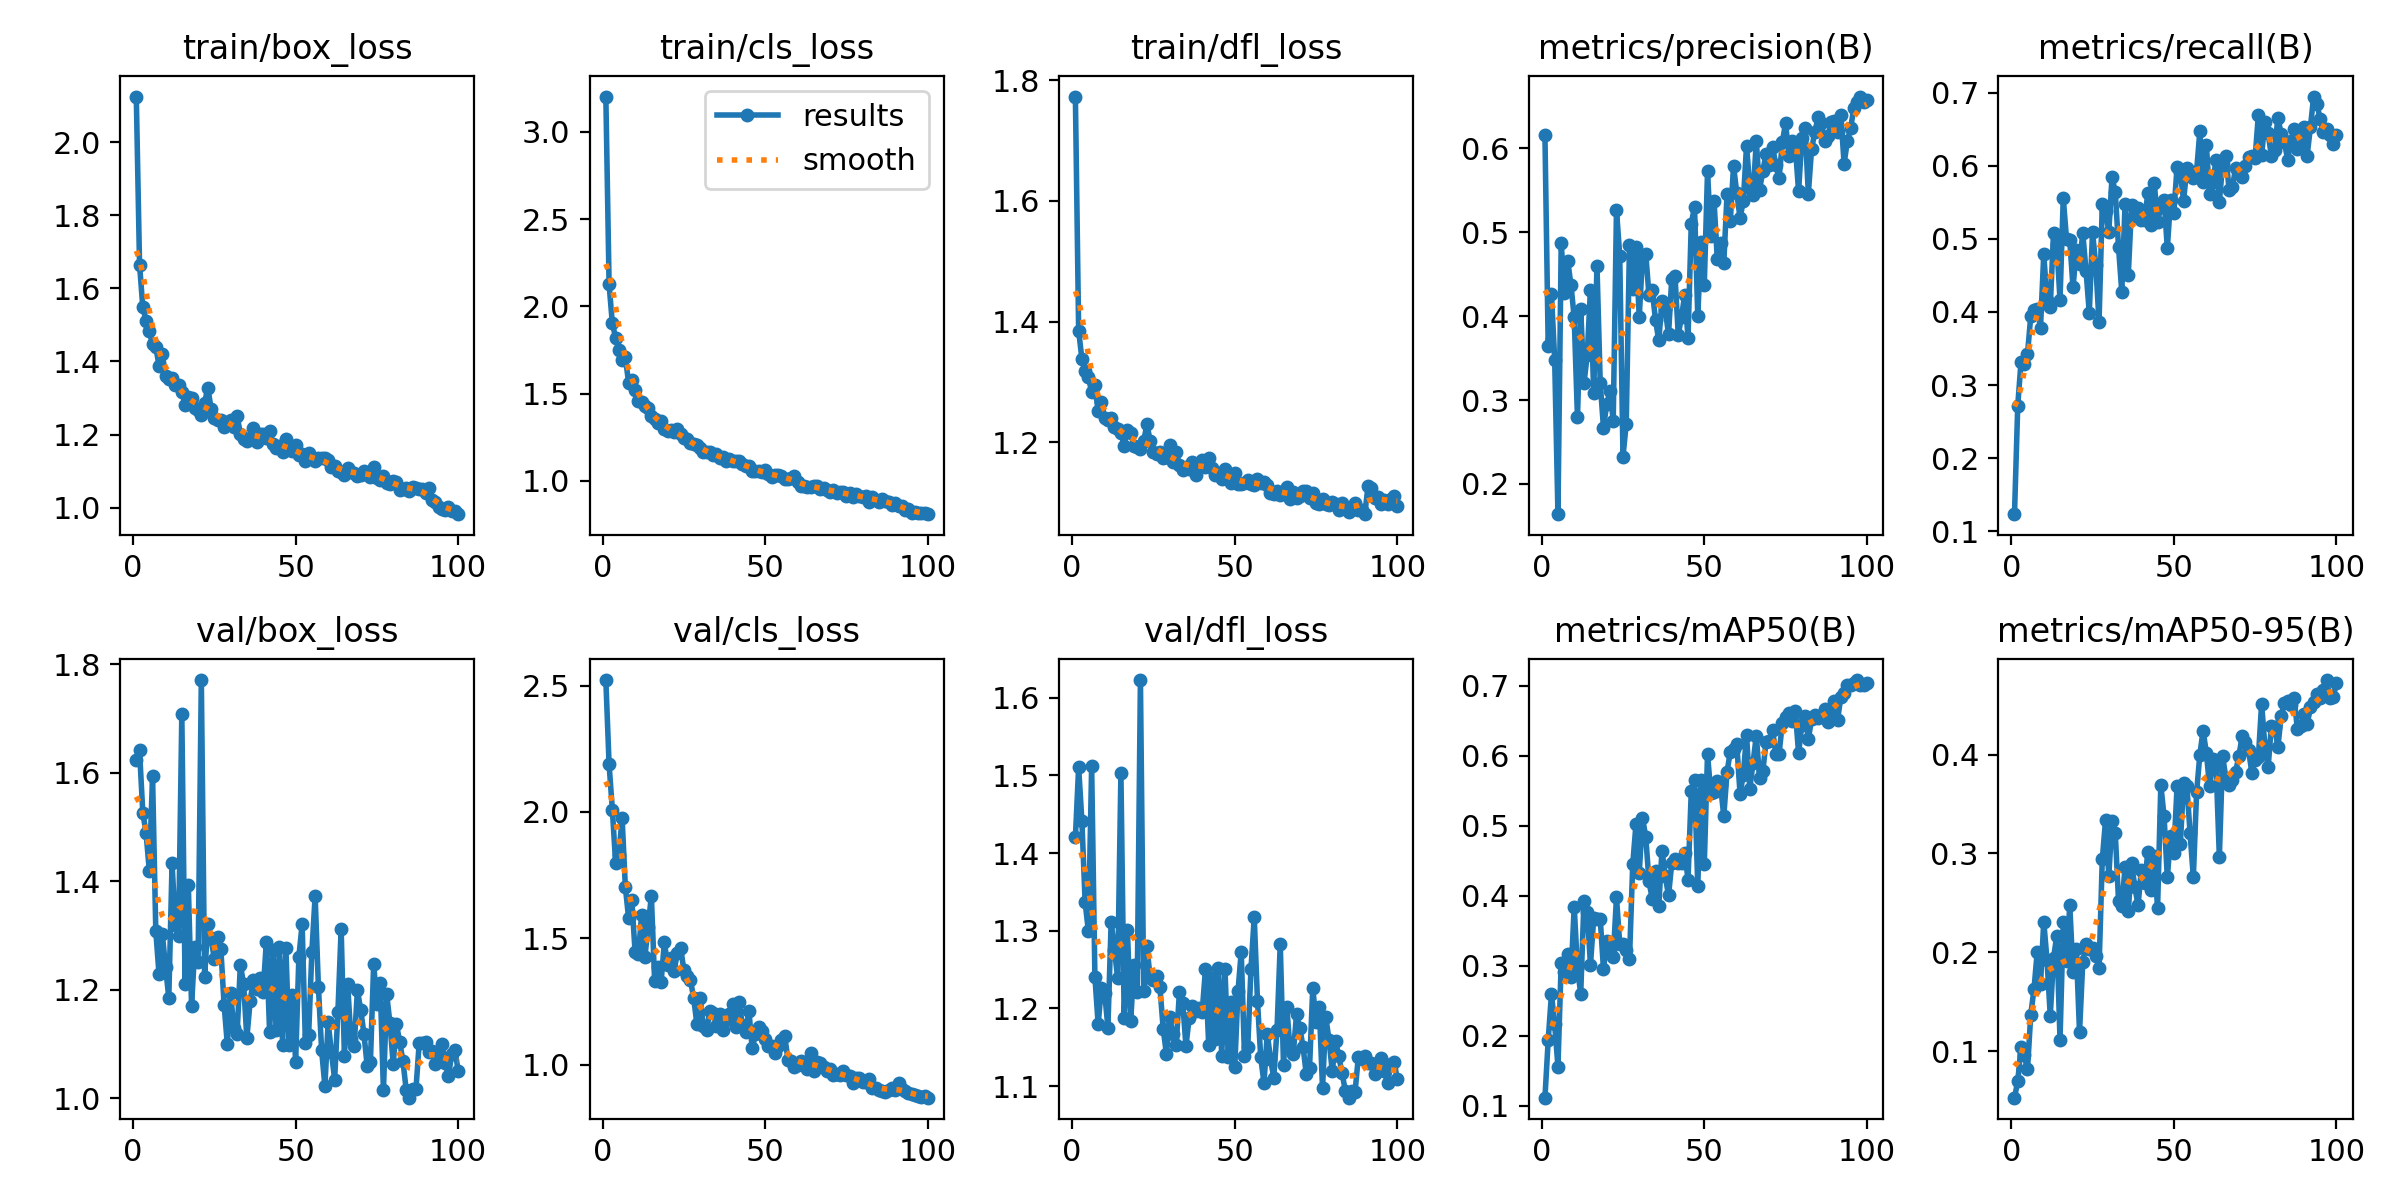

Data behind this chart, as committed beside it:
epoch, time, train/box_loss, train/cls_loss, train/dfl_loss, metrics/precision(B), metrics/recall(B), metrics/mAP50(B), metrics/mAP50-95(B), val/box_loss, val/cls_loss, val/dfl_loss, lr/pg0, lr/pg1, lr/pg2
1, 180.3, 2.125, 3.202, 1.773, 0.6157, 0.1235, 0.1113, 0.05326, 1.624, 2.522, 1.42, 0.0003299, 0.0003299, 0.0003299
2, 319.6, 1.665, 2.126, 1.385, 0.365, 0.2719, 0.1935, 0.06977, 1.641, 2.188, 1.511, 0.0006567, 0.0006567, 0.0006567
3, 459.5, 1.549, 1.902, 1.338, 0.4263, 0.3311, 0.2595, 0.1047, 1.526, 2.009, 1.441, 0.0009768, 0.0009768, 0.0009768
4, 621.1, 1.512, 1.821, 1.318, 0.3478, 0.3285, 0.216, 0.09602, 1.489, 1.799, 1.336, 0.0009703, 0.0009703, 0.0009703
5, 838.4, 1.484, 1.75, 1.308, 0.164, 0.3426, 0.1557, 0.08173, 1.419, 1.828, 1.299, 0.0009604, 0.0009604, 0.0009604
6, 1008, 1.446, 1.693, 1.283, 0.4873, 0.3943, 0.3045, 0.1371, 1.593, 1.976, 1.512, 0.0009505, 0.0009505, 0.0009505
7, 1164, 1.44, 1.708, 1.294, 0.4274, 0.403, 0.2907, 0.163, 1.308, 1.703, 1.241, 0.0009406, 0.0009406, 0.0009406
8, 1317, 1.388, 1.563, 1.251, 0.4661, 0.4045, 0.3168, 0.2009, 1.228, 1.579, 1.18, 0.0009307, 0.0009307, 0.0009307
9, 1462, 1.419, 1.58, 1.267, 0.4372, 0.3786, 0.2839, 0.1681, 1.303, 1.649, 1.227, 0.0009208, 0.0009208, 0.0009208
10, 1598, 1.362, 1.52, 1.241, 0.3985, 0.479, 0.3844, 0.2312, 1.242, 1.444, 1.22, 0.0009109, 0.0009109, 0.0009109
11, 1745, 1.352, 1.46, 1.236, 0.2792, 0.4158, 0.2963, 0.1923, 1.185, 1.436, 1.175, 0.000901, 0.000901, 0.000901
12, 1910, 1.356, 1.455, 1.24, 0.4083, 0.4072, 0.2601, 0.1362, 1.433, 1.591, 1.312, 0.0008911, 0.0008911, 0.0008911
13, 2057, 1.335, 1.431, 1.225, 0.3202, 0.508, 0.3927, 0.1941, 1.32, 1.424, 1.275, 0.0008812, 0.0008812, 0.0008812
14, 2194, 1.336, 1.416, 1.222, 0.3535, 0.4931, 0.3773, 0.2168, 1.299, 1.546, 1.24, 0.0008713, 0.0008713, 0.0008713
15, 2331, 1.316, 1.373, 1.216, 0.4315, 0.4167, 0.3014, 0.1119, 1.708, 1.668, 1.503, 0.0008614, 0.0008614, 0.0008614
16, 2468, 1.282, 1.354, 1.194, 0.3083, 0.5557, 0.3681, 0.2308, 1.211, 1.331, 1.188, 0.0008515, 0.0008515, 0.0008515
17, 2626, 1.302, 1.334, 1.221, 0.4603, 0.4996, 0.3666, 0.191, 1.393, 1.386, 1.301, 0.0008416, 0.0008416, 0.0008416
18, 2776, 1.299, 1.34, 1.216, 0.3206, 0.4979, 0.3674, 0.2475, 1.171, 1.328, 1.183, 0.0008317, 0.0008317, 0.0008317
19, 2920, 1.274, 1.298, 1.194, 0.267, 0.4335, 0.2953, 0.1799, 1.28, 1.485, 1.256, 0.0008218, 0.0008218, 0.0008218
20, 3056, 1.267, 1.285, 1.192, 0.2949, 0.4847, 0.3356, 0.204, 1.251, 1.392, 1.221, 0.0008119, 0.0008119, 0.0008119
21, 3191, 1.254, 1.294, 1.189, 0.3108, 0.4656, 0.3226, 0.1192, 1.77, 1.423, 1.623, 0.000802, 0.000802, 0.000802
22, 3335, 1.286, 1.282, 1.202, 0.2756, 0.5077, 0.3125, 0.1908, 1.223, 1.371, 1.223, 0.0007921, 0.0007921, 0.0007921
23, 3495, 1.329, 1.298, 1.23, 0.5268, 0.4564, 0.3977, 0.2082, 1.322, 1.442, 1.28, 0.0007822, 0.0007822, 0.0007822
24, 3641, 1.271, 1.268, 1.202, 0.4721, 0.3989, 0.3313, 0.2037, 1.295, 1.462, 1.239, 0.0007723, 0.0007723, 0.0007723
25, 3777, 1.244, 1.243, 1.184, 0.2326, 0.5095, 0.3308, 0.2041, 1.257, 1.374, 1.237, 0.0007624, 0.0007624, 0.0007624
26, 3913, 1.24, 1.238, 1.18, 0.272, 0.4638, 0.3218, 0.1969, 1.297, 1.351, 1.242, 0.0007525, 0.0007525, 0.0007525
27, 4051, 1.24, 1.219, 1.184, 0.4854, 0.3861, 0.3096, 0.184, 1.276, 1.335, 1.227, 0.0007426, 0.0007426, 0.0007426
28, 4205, 1.222, 1.21, 1.173, 0.4321, 0.5473, 0.445, 0.2941, 1.173, 1.265, 1.174, 0.0007327, 0.0007327, 0.0007327
29, 4355, 1.234, 1.208, 1.175, 0.4824, 0.5387, 0.5027, 0.3335, 1.099, 1.16, 1.141, 0.0007228, 0.0007228, 0.0007228
30, 4498, 1.24, 1.187, 1.196, 0.399, 0.5096, 0.4328, 0.2774, 1.193, 1.263, 1.189, 0.0007129, 0.0007129, 0.0007129
31, 4636, 1.22, 1.165, 1.167, 0.4704, 0.5847, 0.5115, 0.333, 1.129, 1.151, 1.167, 0.000703, 0.000703, 0.000703
32, 4771, 1.252, 1.165, 1.184, 0.4745, 0.5635, 0.4843, 0.3203, 1.118, 1.136, 1.153, 0.0006931, 0.0006931, 0.0006931
33, 4909, 1.202, 1.163, 1.162, 0.4247, 0.4883, 0.4207, 0.2519, 1.246, 1.212, 1.222, 0.0006832, 0.0006832, 0.0006832
34, 5066, 1.187, 1.148, 1.153, 0.4308, 0.4273, 0.3953, 0.2468, 1.211, 1.205, 1.207, 0.0006733, 0.0006733, 0.0006733
35, 5212, 1.181, 1.154, 1.158, 0.3957, 0.5471, 0.4354, 0.286, 1.11, 1.151, 1.152, 0.0006634, 0.0006634, 0.0006634
36, 5355, 1.19, 1.132, 1.155, 0.3713, 0.4509, 0.3854, 0.2424, 1.179, 1.199, 1.188, 0.0006535, 0.0006535, 0.0006535
37, 5492, 1.219, 1.138, 1.167, 0.4178, 0.5463, 0.4647, 0.29, 1.218, 1.138, 1.202, 0.0006436, 0.0006436, 0.0006436
38, 5628, 1.181, 1.113, 1.146, 0.408, 0.5317, 0.4281, 0.2666, 1.202, 1.176, 1.196, 0.0006337, 0.0006337, 0.0006337
39, 5772, 1.202, 1.125, 1.164, 0.3782, 0.5417, 0.4005, 0.2475, 1.221, 1.199, 1.201, 0.0006238, 0.0006238, 0.0006238
40, 5925, 1.2, 1.112, 1.171, 0.4446, 0.5253, 0.4464, 0.2837, 1.196, 1.24, 1.196, 0.0006139, 0.0006139, 0.0006139
41, 6065, 1.19, 1.113, 1.159, 0.4477, 0.5258, 0.4525, 0.2697, 1.289, 1.147, 1.25, 0.000604, 0.000604, 0.000604
42, 6201, 1.21, 1.116, 1.173, 0.3776, 0.5623, 0.4469, 0.3011, 1.122, 1.247, 1.153, 0.0005941, 0.0005941, 0.0005941
43, 6336, 1.174, 1.095, 1.157, 0.3995, 0.5194, 0.4471, 0.263, 1.274, 1.155, 1.239, 0.0005842, 0.0005842, 0.0005842
44, 6473, 1.162, 1.087, 1.145, 0.4257, 0.576, 0.4612, 0.297, 1.126, 1.128, 1.161, 0.0005743, 0.0005743, 0.0005743
45, 6631, 1.17, 1.086, 1.148, 0.3742, 0.5234, 0.4232, 0.2444, 1.279, 1.213, 1.253, 0.0005644, 0.0005644, 0.0005644
46, 6775, 1.152, 1.055, 1.139, 0.5103, 0.5439, 0.5492, 0.3692, 1.098, 1.064, 1.139, 0.0005545, 0.0005545, 0.0005545
47, 6918, 1.188, 1.056, 1.156, 0.5305, 0.5534, 0.5653, 0.3376, 1.278, 1.12, 1.25, 0.0005446, 0.0005446, 0.0005446
48, 7053, 1.164, 1.057, 1.143, 0.4, 0.4873, 0.4136, 0.2757, 1.099, 1.148, 1.138, 0.0005347, 0.0005347, 0.0005347
49, 7190, 1.154, 1.048, 1.132, 0.4888, 0.5536, 0.5659, 0.3177, 1.191, 1.132, 1.208, 0.0005248, 0.0005248, 0.0005248
50, 7334, 1.171, 1.065, 1.149, 0.4372, 0.536, 0.4453, 0.301, 1.066, 1.101, 1.124, 0.0005149, 0.0005149, 0.0005149
51, 7488, 1.145, 1.041, 1.13, 0.5726, 0.5982, 0.6028, 0.3682, 1.261, 1.073, 1.222, 0.000505, 0.000505, 0.000505
52, 7632, 1.147, 1.024, 1.131, 0.4958, 0.5909, 0.5464, 0.3095, 1.32, 1.074, 1.273, 0.0004951, 0.0004951, 0.0004951
53, 7768, 1.127, 1.035, 1.132, 0.5377, 0.5518, 0.5486, 0.3711, 1.103, 1.047, 1.139, 0.0004852, 0.0004852, 0.0004852
54, 7904, 1.15, 1.032, 1.138, 0.4679, 0.5973, 0.5636, 0.3686, 1.116, 1.072, 1.15, 0.0004753, 0.0004753, 0.0004753
55, 8041, 1.132, 1.028, 1.13, 0.4877, 0.5915, 0.5579, 0.3203, 1.27, 1.099, 1.251, 0.0004654, 0.0004654, 0.0004654
56, 8189, 1.127, 1.011, 1.13, 0.4635, 0.5839, 0.5138, 0.2759, 1.373, 1.114, 1.318, 0.0004555, 0.0004555, 0.0004555
57, 8340, 1.135, 1.011, 1.139, 0.5453, 0.5921, 0.5774, 0.3617, 1.206, 1.019, 1.209, 0.0004456, 0.0004456, 0.0004456
58, 8481, 1.136, 1.016, 1.132, 0.5133, 0.6472, 0.6059, 0.3998, 1.088, 1.012, 1.137, 0.0004357, 0.0004357, 0.0004357
59, 8616, 1.134, 1.03, 1.135, 0.5791, 0.5773, 0.6101, 0.4242, 1.022, 0.9884, 1.104, 0.0004258, 0.0004258, 0.0004258
60, 8752, 1.13, 0.9931, 1.129, 0.5464, 0.6279, 0.6166, 0.4017, 1.14, 1, 1.168, 0.0004159, 0.0004159, 0.0004159
... 40 more rows
